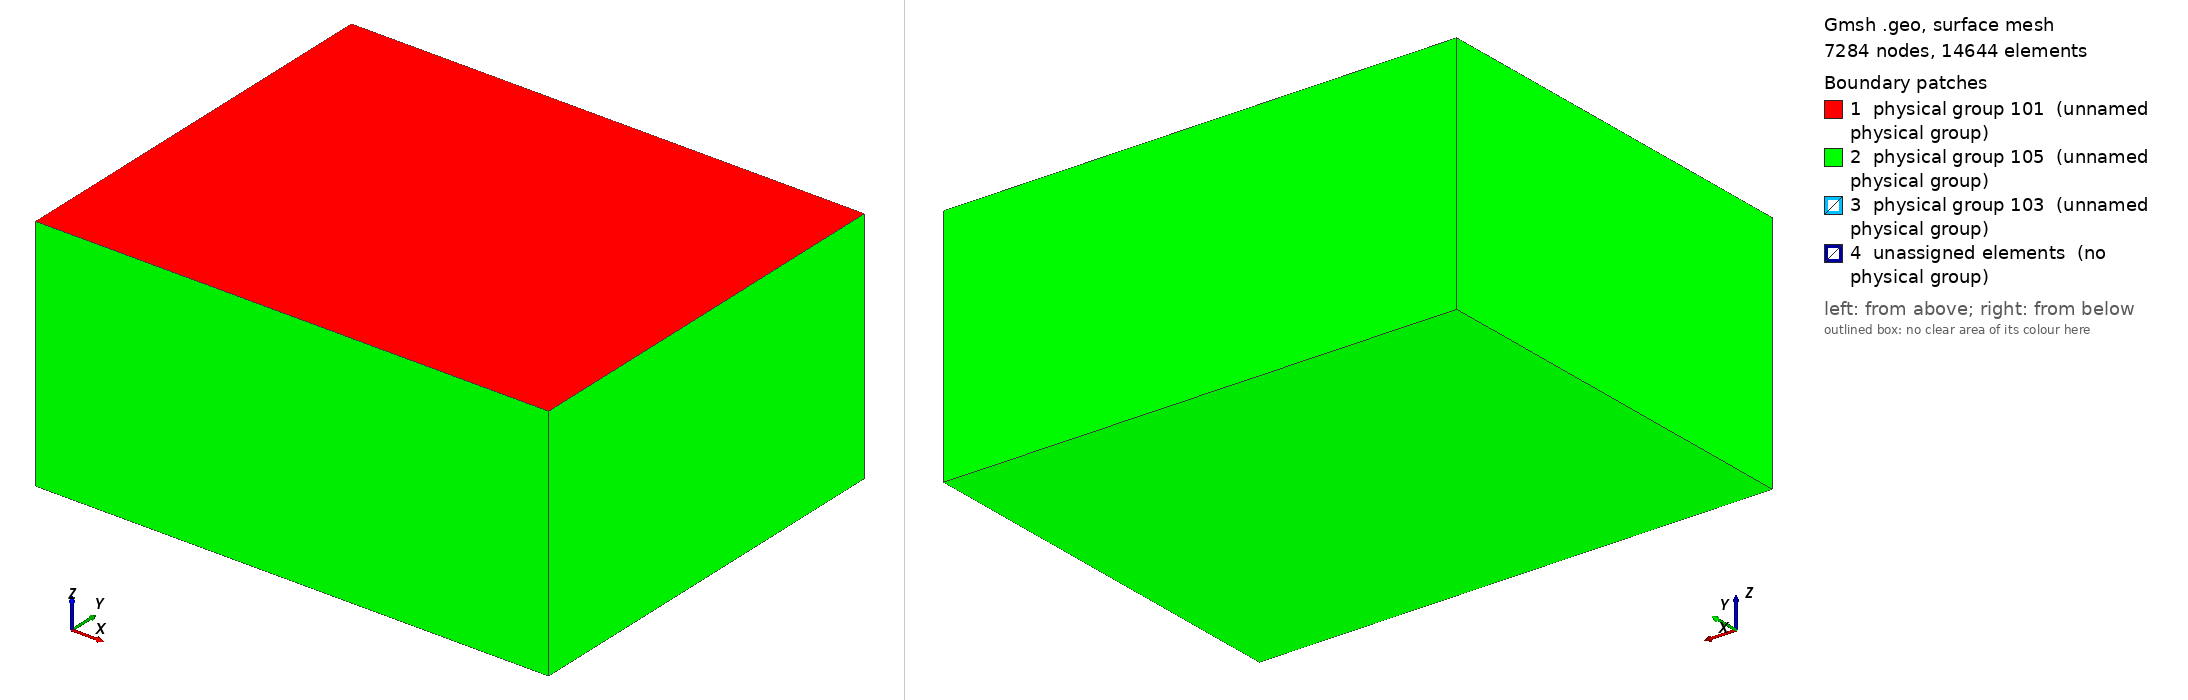

Gmsh geometry script, surface-meshed: 7284 nodes, 14644 surface elements. Boundary patches (legend numbers): 1 physical group 101 (unnamed physical group), 2 physical group 105 (unnamed physical group), 3 physical group 103 (unnamed physical group), 4 unassigned elements (no physical group). Left view from above one corner, right view from below the opposite corner. Legend entries are the model's physical surfaces; 'unassigned elements' are surfaces in no physical group. The drawing asked Gmsh for element sizes between 1% and 20% of the model's largest extent; the script's own settings can give other sizes.

=== tpv12_13_example_training.geo (drawn) ===
/*
/**
 * @file
 * This file is part of SeisSol.
 *
 * @author Stephanie Wollherr and Thomas Ulrich
 *
 * @section LICENSE
 * Copyright (c) 2014-2015, SeisSol Group
 * All rights reserved.
 * 
 * Redistribution and use in source and binary forms, with or without
 * modification, are permitted provided that the following conditions are met:
 * 
 * 1. Redistributions of source code must retain the above copyright notice,
 *    this list of conditions and the following disclaimer.
 * 
 * 2. Redistributions in binary form must reproduce the above copyright notice,
 *    this list of conditions and the following disclaimer in the documentation
 *    and/or other materials provided with the distribution.
 * 
 * 3. Neither the name of the copyright holder nor the names of its
 *    contributors may be used to endorse or promote products derived from this
 *    software without specific prior written permission.
 *
 * THIS SOFTWARE IS PROVIDED BY THE COPYRIGHT HOLDERS AND CONTRIBUTORS "AS IS"
 * AND ANY EXPRESS OR IMPLIED WARRANTIES, INCLUDING, BUT NOT LIMITED TO, THE
 * IMPLIED WARRANTIES OF  MERCHANTABILITY AND FITNESS FOR A PARTICULAR PURPOSE
 * ARE DISCLAIMED. IN NO EVENT SHALL THE COPYRIGHT HOLDER OR CONTRIBUTORS BE
 * LIABLE FOR ANY DIRECT, INDIRECT, INCIDENTAL, SPECIAL, EXEMPLARY, OR
 * CONSEQUENTIAL DAMAGES (INCLUDING, BUT NOT LIMITED TO, PROCUREMENT OF
 * SUBSTITUTE GOODS OR SERVICES; LOSS OF USE, DATA, OR PROFITS; OR BUSINESS
 * INTERRUPTION) HOWEVER CAUSED AND ON ANY THEORY OF LIABILITY, WHETHER IN
 * CONTRACT, STRICT LIABILITY, OR TORT (INCLUDING NEGLIGENCE OR OTHERWISE)
 * ARISING IN ANY WAY OUT OF THE  USE OF THIS SOFTWARE, EVEN IF ADVISED OF THE
 * POSSIBILITY OF SUCH DAMAGE.
 

Creates the mesh for tpv13, 60 degree dipping fault with a square nucleation patch
Obtain the mesh:
gmsh tpv13_example.geo -3 -optimize
Convert the mesh:
gmsh2gambit -i tpv13_example.msh -o tpv13_example.neu
Convert .neu file with pumgen for the use in SeisSol

 */

//resolution, off- and on-fault and nucleation patch
lc = 25e3;
lc_fault = 750;
lc_nucl = 250;

Fault_length = 30e3;
Fault_width = 15e3;
Fault_dip = 60*Pi/180.;

//Square nucleation patch in X,Z local coordinates
X_nucl = 0e3;
Z_nucl = -12e3;
Width_nucl = 3e3;

Xmax = 45e3;
Xmin = -Xmax;
Ymin = 36e3;
Ymax =  -Ymin;
Zmin = -42e3;


//Create the Volume
Point(1) = {Xmin, Ymin, 0, lc};
Point(2) = {Xmin, Ymax, 0, lc};
Point(3) = {Xmax, Ymax, 0, lc};
Point(4) = {Xmax, Ymin, 0, lc};
Line(1) = {1, 2};
Line(2) = {2, 3};
Line(3) = {3, 4};
Line(4) = {4, 1};
Line Loop(5) = {1,2,3,4};
Plane Surface(1) = {5};
Extrude {0,0, Zmin} { Surface{1}; }

//Create the fault
Point(100) = {-0.5*Fault_length, -Fault_width  *Cos(Fault_dip), -Fault_width  *Sin(Fault_dip), lc};
Point(101) = {-0.5*Fault_length, 0, 0e3, lc};
Point(102) = {0.5*Fault_length, 0,  0e3, lc};
Point(103) = {0.5*Fault_length, -Fault_width  *Cos(Fault_dip), -Fault_width  *Sin(Fault_dip), lc};
Line(100) = {100, 101};
Line(101) = {101, 102};
Line{101} In Surface{1};
Line(102) = {102, 103};
Line(103) = {103, 100};

//create nucleation patch
Point(200) = {X_nucl + 0.5*Width_nucl, (Z_nucl+0.5*Width_nucl)*Cos(Fault_dip), (Z_nucl+0.5*Width_nucl)*Sin(Fault_dip), lc_nucl};
Point(201) = {X_nucl - 0.5*Width_nucl, (Z_nucl+0.5*Width_nucl)*Cos(Fault_dip), (Z_nucl+0.5*Width_nucl)*Sin(Fault_dip), lc_nucl};
Point(202) = {X_nucl - 0.5*Width_nucl, (Z_nucl-0.5*Width_nucl)*Cos(Fault_dip), (Z_nucl-0.5*Width_nucl)*Sin(Fault_dip), lc_nucl};
Point(203) = {X_nucl + 0.5*Width_nucl, (Z_nucl-0.5*Width_nucl)*Cos(Fault_dip), (Z_nucl-0.5*Width_nucl)*Sin(Fault_dip), lc_nucl};
Line(200) = {200,201};
Line(201) = {201,202};
Line(202) = {202,203};
Line(203) = {203,200};
Line Loop(204) = {200,201,202,203};
Plane Surface(200) = {204};

Line Loop(105) = {100,101,102,103,200,201,202,203};
Plane Surface(100) = {105};

//There is a bug in "Attractor", we need to define a Ruled surface in FaceList
Line Loop(106) = {100,101,102,103};
Ruled Surface(101) = {106};
Ruled Surface(201) = {204};

Surface{100,200} In Volume{1};


//1.2 Managing coarsening away from the fault
// Attractor field returns the distance to the curve (actually, the
// distance to 100 equidistant points on the curve)
Field[1] = Distance;
Field[1].FacesList = {101};

// Matheval field returns "distance squared + lc/20"
Field[2] = MathEval;
//Field[2].F = Sprintf("0.02*F1 + 0.00001*F1^2 + %g", lc_fault);
//Field[2].F = Sprintf("0.02*F1 +(F1/2e3)^2 + %g", lc_fault);
Field[2].F = Sprintf("0.05*F1 +(F1/2.5e3)^2 + %g", lc_fault);

//3.4.5 Managing coarsening around the nucleation Patch
Field[3] = Distance;
Field[3].FacesList = {201};

Field[4] = Threshold;
Field[4].IField = 3;
Field[4].LcMin = lc_nucl;
Field[4].LcMax = lc_fault;
Field[4].DistMin = Width_nucl;
Field[4].DistMax = 3*Width_nucl;

Field[5] = Restrict;
Field[5].IField = 4;
Field[5].FacesList = {100,200} ;

//equivalent of propagation size on element
Field[6] = Threshold;
Field[6].IField = 1;
Field[6].LcMin = lc_fault;
Field[6].LcMax = lc;
Field[6].DistMin = 2*lc_fault;
Field[6].DistMax = 2*lc_fault+0.001;


Field[7] = Min;
Field[7].FieldsList = {2,5,6};


Background Field = 7;


//Define SeisSol specific boundary conditions
//free surface
Physical Surface(101) = {1};
//dynamic rupture
Physical Surface(103) = {100,200};
//absorbing
Physical Surface(105) = {14,18,22,26,27};

Physical Volume(1) = {1};
Mesh.MshFileVersion = 2.2;
